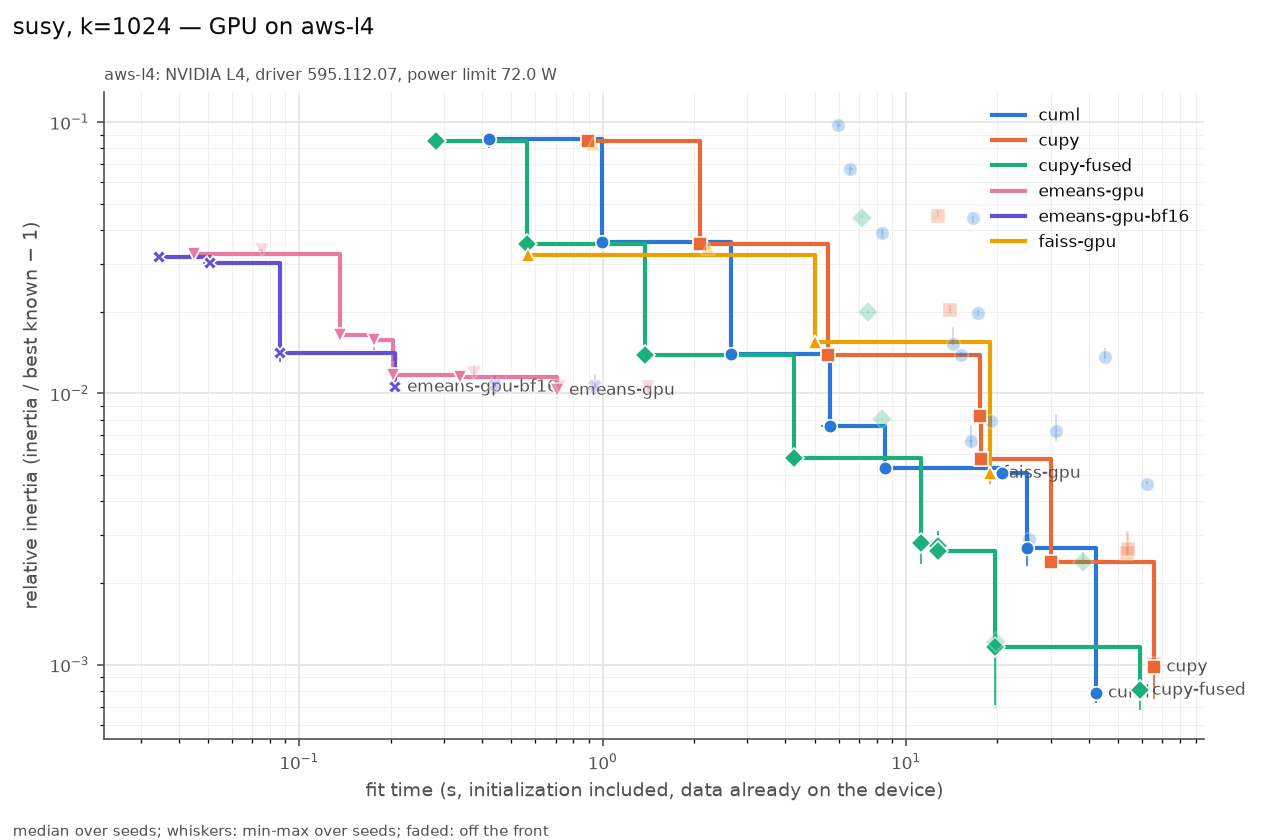

Values plotted in this chart, from the file beside it:
series, settings, on_front, fit_s, fit_s_min, fit_s_max, rel, rel_min, rel_max, n_seeds, n_iter_median, n_empty_max, peak_mem_mb_median, gpu_sm_clock_mean
cuml, init=random max_iter=3 n_init=1 oversamp…, True, 0.4218, 0.4218, 0.4277, 0.08636, 0.08015, 0.09029, 3, 3, 0, 146, 1946
cuml, init=random max_iter=10 n_init=1 oversam…, True, 0.9923, 0.9923, 1.001, 0.03629, 0.03499, 0.03733, 3, 10, 0, 146, 1961
cuml, init=random max_iter=30 n_init=1 oversam…, True, 2.647, 2.646, 2.651, 0.01393, 0.0136, 0.01486, 3, 30, 0, 146, 1952
cuml, init=random max_iter=300 n_init=1 oversa…, True, 5.608, 5.26, 5.952, 0.007586, 0.007061, 0.007858, 3, 64, 0, 146, 1893
cuml, init=scalable-k-means++ max_iter=3 n_ini…, False, 5.956, 5.955, 6.106, 0.09792, 0.09396, 0.1003, 3, 3, 0, 270, 1874
cuml, init=scalable-k-means++ max_iter=10 n_in…, False, 6.553, 6.552, 6.707, 0.06699, 0.06407, 0.06864, 3, 10, 0, 256, 1875
cuml, init=scalable-k-means++ max_iter=30 n_in…, False, 8.307, 8.304, 8.455, 0.03898, 0.03728, 0.04032, 3, 30, 0, 256, 1865
cuml, init=random max_iter=100 n_init=1 oversa…, True, 8.503, 8.482, 8.526, 0.005286, 0.004945, 0.005431, 3, 100, 0, 146, 1932
cuml, init=scalable-k-means++ max_iter=100 n_i…, False, 14.24, 14.23, 14.38, 0.01521, 0.01508, 0.01751, 3, 100, 0, 270, 1876
cuml, init=scalable-k-means++ max_iter=300 n_i…, False, 15.21, 14.98, 17.38, 0.01381, 0.01357, 0.01418, 3, 110, 0, 252, 1878
cuml, init=random max_iter=300 n_init=3 oversa…, False, 16.4, 16.08, 16.57, 0.006678, 0.006264, 0.007639, 3, 61, 0, 146, 1890
cuml, init=k-means++ max_iter=3 n_init=1 overs…, False, 16.62, 16.61, 16.62, 0.04428, 0.04259, 0.04523, 3, 3, 0, 358, 1510
cuml, init=k-means++ max_iter=10 n_init=1 over…, False, 17.3, 17.28, 17.32, 0.01971, 0.01933, 0.02032, 3, 10, 0, 358, 1516
cuml, init=k-means++ max_iter=30 n_init=1 over…, False, 19.11, 19.1, 19.14, 0.00794, 0.007898, 0.00824, 3, 30, 0, 358, 1551
cuml, init=k-means++ max_iter=300 n_init=1 ove…, True, 20.75, 20.36, 20.85, 0.005079, 0.004903, 0.00511, 3, 51, 0, 358, 1575
cuml, init=k-means++ max_iter=100 n_init=1 ove…, True, 25.07, 25.07, 25.09, 0.002697, 0.002319, 0.002889, 3, 100, 0, 358, 1632
cuml, init=random max_iter=300 n_init=1 oversa…, False, 25.52, 25.43, 25.57, 0.002894, 0.002551, 0.00292, 3, 300, 0, 146, 1903
cuml, init=scalable-k-means++ max_iter=300 n_i…, False, 31.32, 31.26, 31.37, 0.007253, 0.006657, 0.008354, 3, 300, 0, 252, 1878
cuml, init=k-means++ max_iter=300 n_init=1 ove…, True, 42.13, 42.12, 42.14, 0.0007858, 0.0007222, 0.0008506, 3, 300, 0, 358, 1734
cuml, init=scalable-k-means++ max_iter=300 n_i…, False, 45.27, 44.93, 45.35, 0.01356, 0.01338, 0.01473, 3, 115, 0, 272, 1876
cuml, init=k-means++ max_iter=300 n_init=3 ove…, False, 62.35, 62.26, 62.51, 0.00465, 0.004628, 0.004744, 3, 53, 0, 358, 1573
cupy, init=random max_iter=3 n_init=1 tol=1e-0…, True, 0.8934, 0.8933, 0.9005, 0.08521, 0.08183, 0.08677, 3, 3, 0, 1024, 1301
cupy, init=random max_iter=10 n_init=1 tol=1e-…, True, 2.1, 2.098, 2.105, 0.0355, 0.03355, 0.03708, 3, 10, 0, 1024, 1162
cupy, init=random max_iter=30 n_init=1 tol=1e-…, True, 5.527, 5.521, 5.548, 0.01388, 0.01331, 0.01457, 3, 30, 0, 1024, 1090
cupy, init=k-means++ max_iter=3 n_init=1 tol=1…, False, 12.77, 12.76, 12.77, 0.04521, 0.04453, 0.0473, 3, 3, 0, 1446, 1530
cupy, init=k-means++ max_iter=10 n_init=1 tol=…, False, 14, 13.99, 14.02, 0.0203, 0.01985, 0.02112, 3, 10, 0, 1446, 1475
cupy, init=k-means++ max_iter=30 n_init=1 tol=…, True, 17.58, 17.56, 17.6, 0.008241, 0.007542, 0.008407, 3, 30, 0, 1446, 1369
cupy, init=random max_iter=100 n_init=1 tol=1e…, True, 17.67, 17.63, 17.72, 0.005742, 0.005349, 0.00615, 3, 100, 0, 1024, 1039
cupy, init=k-means++ max_iter=100 n_init=1 tol…, True, 30.01, 29.98, 30.01, 0.002392, 0.002336, 0.002485, 3, 100, 0, 1446, 1193
cupy, init=random max_iter=300 n_init=1 tol=1e…, False, 53.37, 53.16, 53.54, 0.002572, 0.002505, 0.003095, 3, 300, 0, 1024, 966.5
cupy, init=random max_iter=300 n_init=1 tol=0.…, False, 53.72, 53.59, 53.72, 0.002669, 0.002551, 0.00306, 3, 300, 0, 1024, 954
cupy, init=k-means++ max_iter=300 n_init=1 tol…, True, 65.64, 65.45, 65.9, 0.000979, 0.0007459, 0.00111, 3, 300, 0, 1446, 1056
cupy, init=k-means++ max_iter=300 n_init=1 tol…, False, 65.65, 65.43, 65.77, 0.001007, 0.0007797, 0.001146, 3, 300, 0, 1446, 1056
cupy-fused, init=random max_iter=3 n_init=1 tol=1e-0…, True, 0.2831, 0.2819, 0.2869, 0.08521, 0.08183, 0.08677, 3, 3, 0, 364, 1632
cupy-fused, init=random max_iter=10 n_init=1 tol=1e-…, True, 0.565, 0.5642, 0.5685, 0.0355, 0.03355, 0.03708, 3, 10, 0, 364, 1496
cupy-fused, init=random max_iter=30 n_init=1 tol=1e-…, True, 1.379, 1.379, 1.385, 0.01388, 0.01331, 0.01457, 3, 30, 0, 364, 1398
cupy-fused, init=random max_iter=100 n_init=1 tol=1e…, True, 4.285, 4.285, 4.291, 0.005772, 0.00535, 0.006144, 3, 100, 0, 364, 1325
cupy-fused, init=k-means++ max_iter=3 n_init=1 tol=1…, False, 7.164, 7.162, 7.166, 0.04424, 0.04421, 0.04527, 3, 3, 0, 366, 1395
cupy-fused, init=k-means++ max_iter=10 n_init=1 tol=…, False, 7.467, 7.467, 7.478, 0.01997, 0.01979, 0.02004, 3, 10, 0, 366, 1387
cupy-fused, init=k-means++ max_iter=30 n_init=1 tol=…, False, 8.305, 8.302, 8.306, 0.008032, 0.007955, 0.008091, 3, 30, 0, 366, 1380
cupy-fused, init=k-means++ max_iter=100 n_init=1 tol…, True, 11.24, 11.22, 11.25, 0.002809, 0.002344, 0.002821, 3, 100, 0, 366, 1353
cupy-fused, init=random max_iter=300 n_init=1 tol=1e…, True, 12.7, 12.69, 12.72, 0.002733, 0.00255, 0.003112, 3, 300, 0, 364, 1293
cupy-fused, init=random max_iter=300 n_init=1 tol=0.…, True, 12.72, 12.72, 12.75, 0.002618, 0.002573, 0.003026, 3, 300, 0, 364, 1290
cupy-fused, init=k-means++ max_iter=300 n_init=1 tol…, True, 19.65, 19.62, 19.67, 0.001161, 0.0007098, 0.001242, 3, 300, 0, 366, 1321
cupy-fused, init=k-means++ max_iter=300 n_init=1 tol…, False, 19.75, 19.68, 19.76, 0.001214, 0.0006915, 0.001299, 3, 300, 0, 366, 1314
cupy-fused, init=random max_iter=300 n_init=3 tol=0.…, False, 38.44, 38.37, 38.53, 0.002385, 0.002326, 0.002599, 3, 300, 0, 708, 1283
cupy-fused, init=k-means++ max_iter=300 n_init=3 tol…, True, 58.91, 58.91, 58.92, 0.0008039, 0.0006821, 0.0008544, 3, 300, 0, 710, 1320
emeans-gpu, alpha0=None batch_law=auto batch_size=No…, True, 0.04488, 0.04328, 0.04587, 0.03256, 0.03095, 0.03267, 3, 76, 0, 338, 1892
emeans-gpu, alpha0=None batch_law=auto batch_size=No…, False, 0.07515, 0.0728, 0.07525, 0.03378, 0.03178, 0.03396, 3, 77, 0, 340, 1791
emeans-gpu, alpha0=None batch_law=auto batch_size=No…, True, 0.1366, 0.136, 0.1381, 0.01638, 0.01572, 0.01726, 3, 78, 0, 344, 1759
emeans-gpu, alpha0=None batch_law=quality batch_size…, True, 0.1761, 0.1738, 0.1769, 0.0157, 0.01448, 0.0159, 3, 612, 0, 338, 1808
emeans-gpu, alpha0=None batch_law=auto batch_size=No…, True, 0.2035, 0.2024, 0.2044, 0.01165, 0.01089, 0.01313, 3, 117, 0, 344, 1659
emeans-gpu, alpha0=None batch_law=auto batch_size=No…, True, 0.3392, 0.3384, 0.341, 0.01146, 0.01126, 0.01146, 3, 100, 0, 434, 1635
emeans-gpu, alpha0=None batch_law=quality batch_size…, False, 0.3751, 0.3727, 0.3766, 0.01186, 0.01129, 0.01274, 3, 765, 0, 338, 1697
emeans-gpu, alpha0=None batch_law=auto batch_size=No…, True, 0.7043, 0.7029, 0.7047, 0.01025, 0.009641, 0.01087, 3, 100, 0, 452, 1529
emeans-gpu, alpha0=None batch_law=quality batch_size…, False, 0.7178, 0.7147, 0.7195, 0.01054, 0.01052, 0.01106, 3, 770, 0, 340, 1630
emeans-gpu, alpha0=None batch_law=auto batch_size=No…, False, 1.406, 1.405, 1.409, 0.01055, 0.009876, 0.01081, 3, 100, 0, 488, 1526
emeans-gpu-bf16, alpha0=None batch_law=auto batch_size=No…, True, 0.03448, 0.03322, 0.03599, 0.03192, 0.03182, 0.03254, 3, 76, 0, 338, 1888
emeans-gpu-bf16, alpha0=None batch_law=auto batch_size=No…, True, 0.05058, 0.04819, 0.05136, 0.03028, 0.03006, 0.0318, 3, 77, 0, 340, 1902
emeans-gpu-bf16, alpha0=None batch_law=auto batch_size=No…, True, 0.08655, 0.08631, 0.08666, 0.01406, 0.01303, 0.01703, 3, 78, 0, 344, 1852
... 8 more rows
